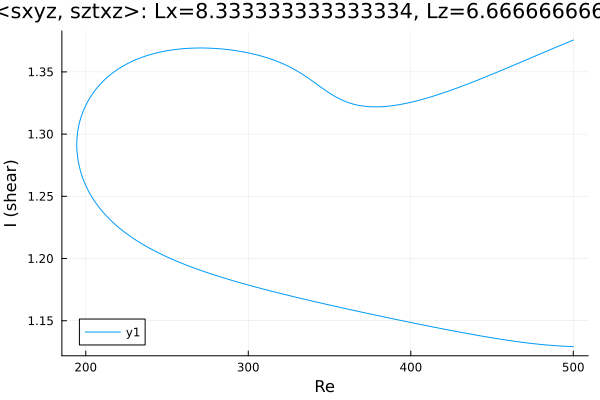

The data file committed next to this chart (first rows):
Re, shear
500.0, 1.376
499.4, 1.375
498, 1.375
496.6, 1.374
495.2, 1.373
493.8, 1.372
492.4, 1.371
490.9, 1.371
489.5, 1.37
488.1, 1.369
486.7, 1.368
485.3, 1.368
483.9, 1.367
482.5, 1.366
481, 1.365
479.6, 1.364
478.2, 1.364
476.8, 1.363
475.4, 1.362
474, 1.361
472.6, 1.36
471.1, 1.36
469.7, 1.359
468.3, 1.358
466.9, 1.357
465.5, 1.357
464.1, 1.356
462.7, 1.355
461.2, 1.354
459.8, 1.353
458.4, 1.353
457, 1.352
455.6, 1.351
454.2, 1.35
452.8, 1.35
451.3, 1.349
449.9, 1.348
448.5, 1.347
447.1, 1.347
445.7, 1.346
444.3, 1.345
442.9, 1.344
441.4, 1.344
440, 1.343
438.6, 1.342
437.2, 1.341
435.8, 1.341
434.4, 1.34
433, 1.339
431.5, 1.339
430.1, 1.338
428.7, 1.337
427.3, 1.336
425.9, 1.336
424.5, 1.335
424.1, 1.335
422.7, 1.334
421.2, 1.334
419.8, 1.333
418.4, 1.332
... 447 more rows
